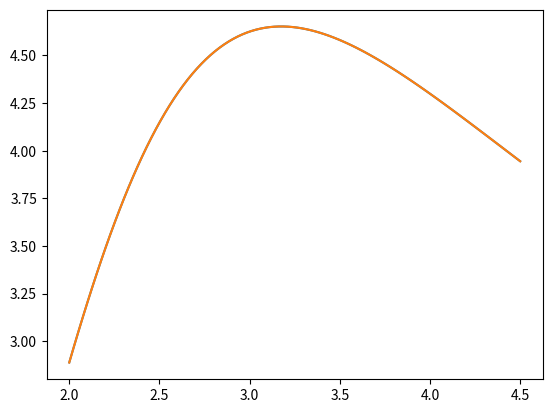

Python code for this plot:
import numpy as np
import matplotlib.pyplot as plt

def f(T):
    kb = 1
    J = 1
    f = (64*J**2*(1/(2*np.cosh(8*J/(kb*T))))**2 * (4 + 12*np.cosh(8*J/(kb*T))))**2 / (kb*T*T)
    return f
def newf(T):
    kb = 1
    J = 1
    b = 1/(kb*T)
    f = 1/(kb*T) * 64*J*J*(np.cosh(b*8*J)/(np.cosh(b*8*J)+3) -(-np.sinh(b*8*J)/(np.cosh(b*8*J)+3))**2)
    return f

def Daniel(T):
    kb = 1
    J = 1
    f = 1/(kb*T) *( (256*J*J * np.cosh(8*J/(kb*T)))/ (4*np.cosh(8*J/(kb*T)) + 12) - ((8*J*np.sinh(8*J/(kb*T)))/(np.cosh(8*J/(kb*T)) + 3))**2)
    return f
T = np.linspace(2,4.5,100)
Cv = newf(T)
Daniel = Daniel(T)
print(T)
print(Cv)
plt.plot(T,Daniel)
plt.plot(T,Cv)
plt.show()
